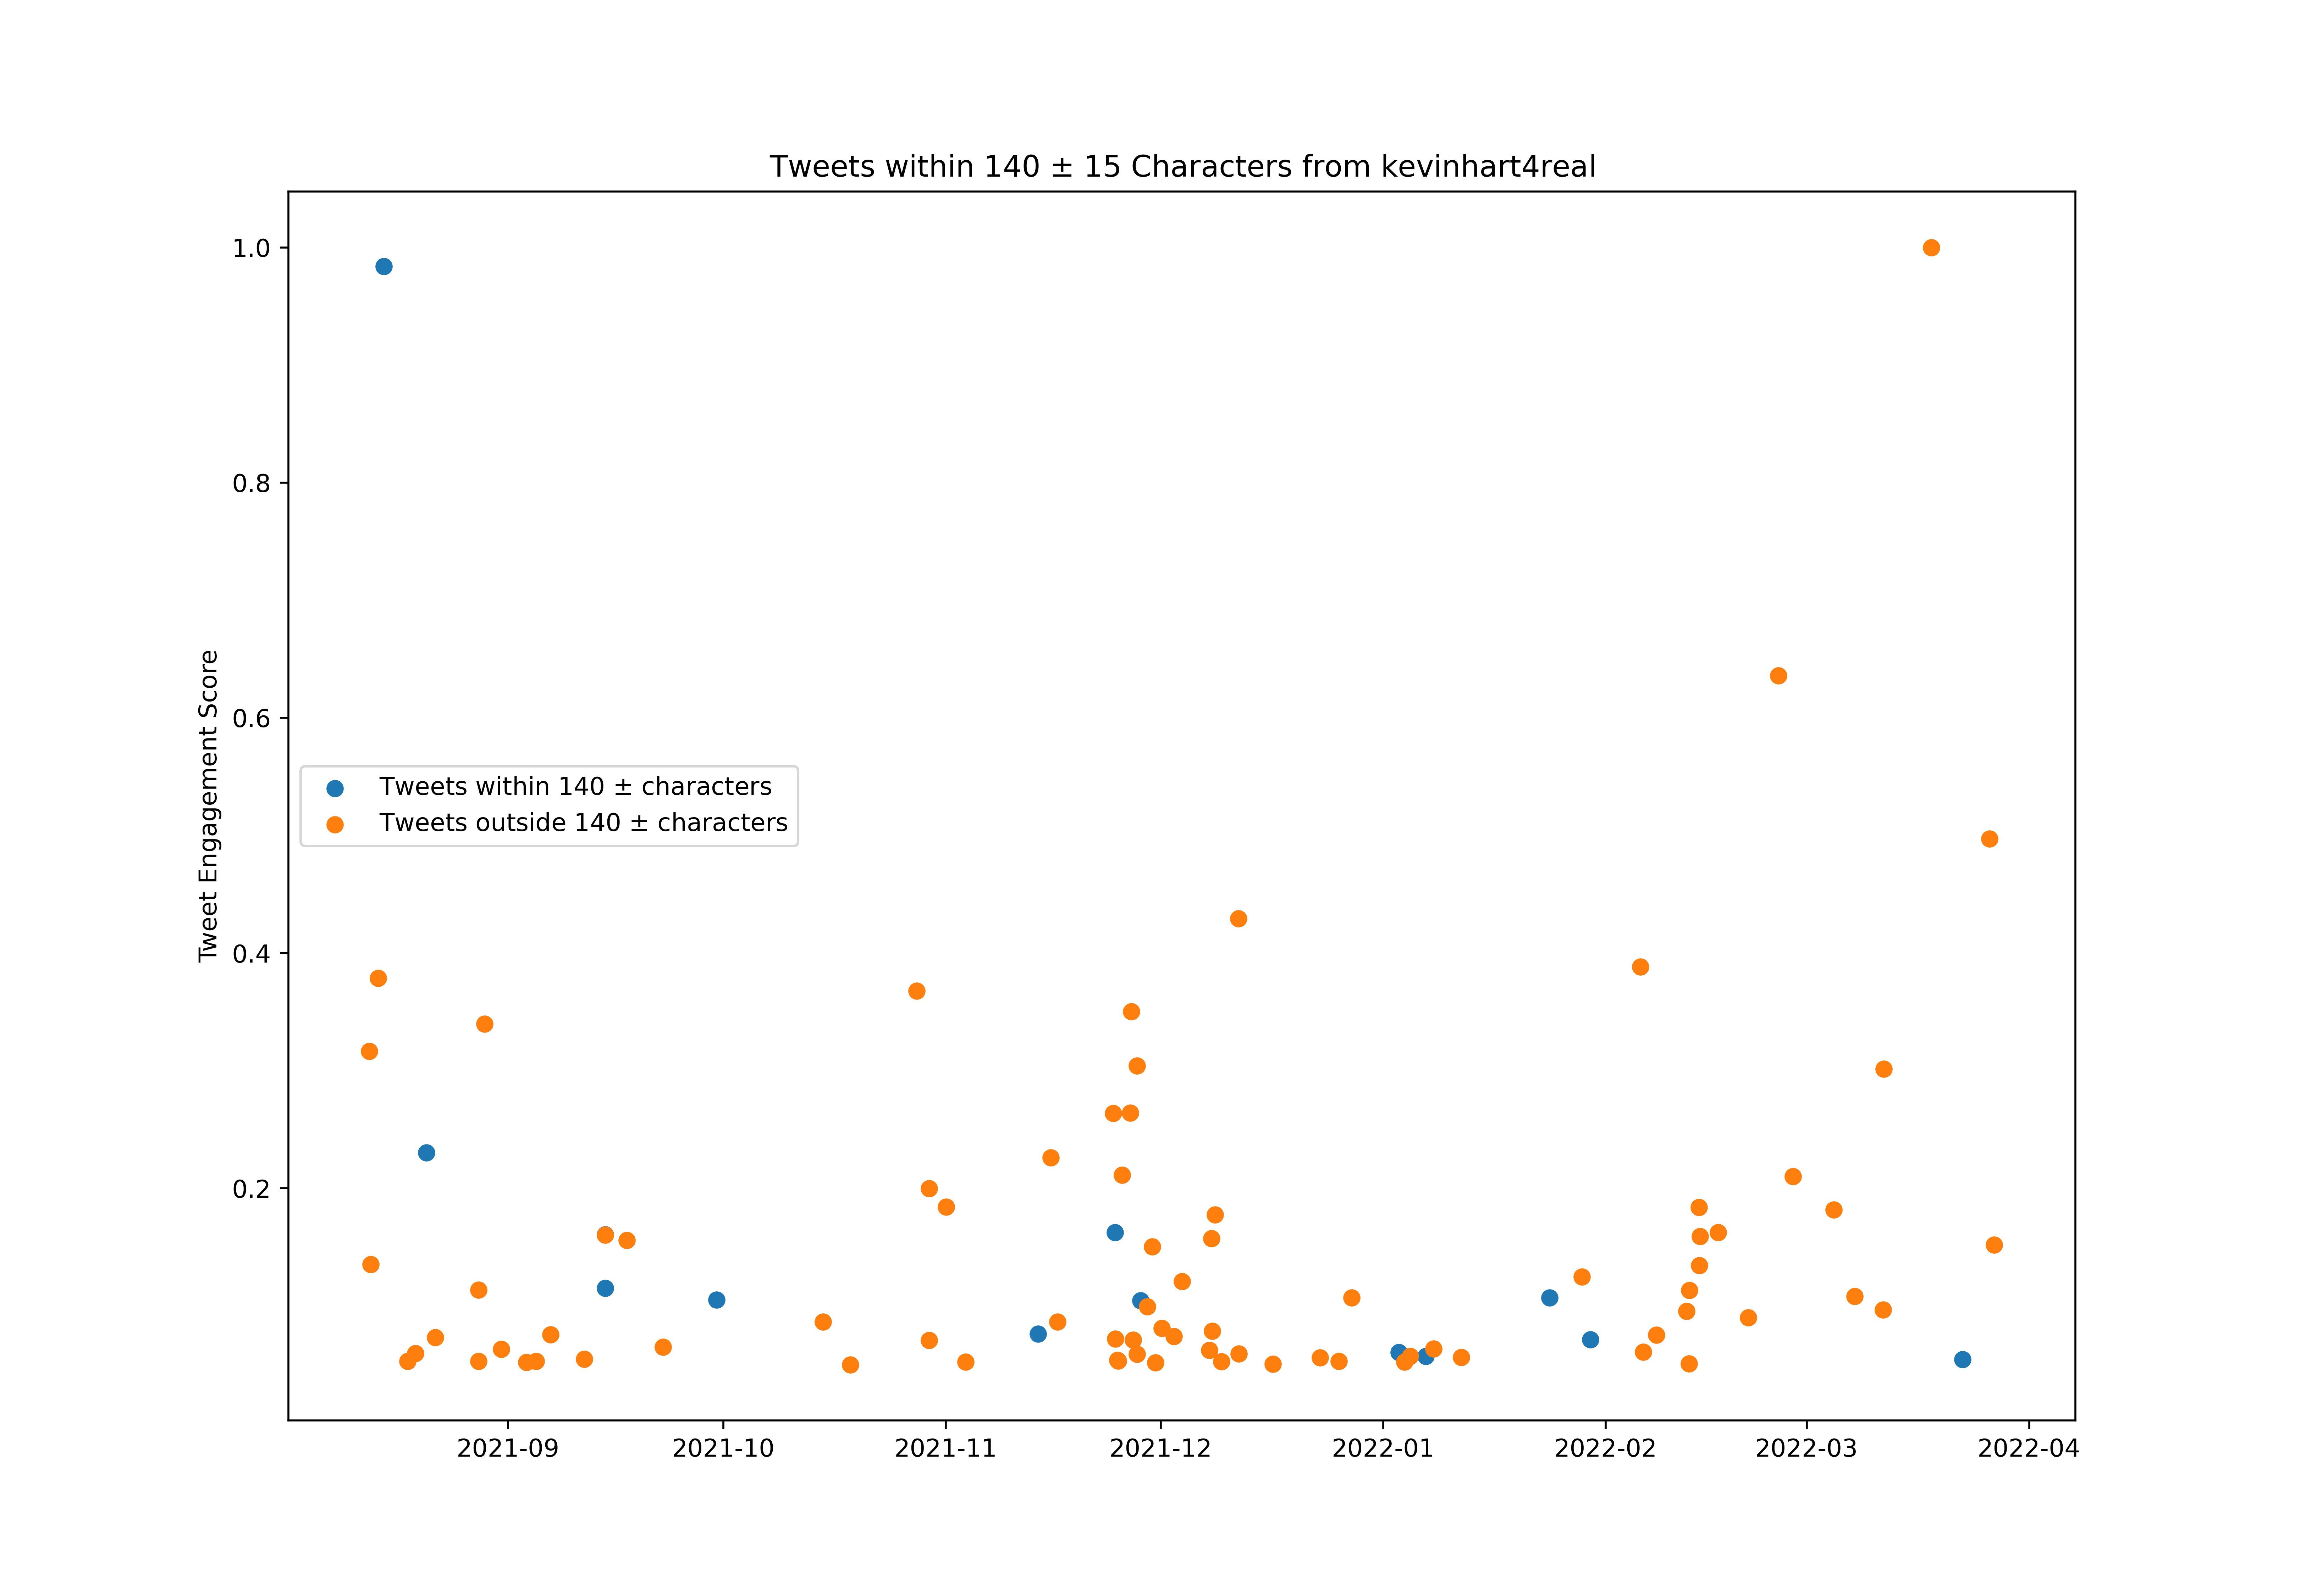

Values plotted in this chart, from the file beside it:
id, created_at, score, length_between125_and_155
1425858518804885508, 2021-08-12T16:35:36.000Z, 298161, False
1425914905010466819, 2021-08-12T20:19:40.000Z, 127468, False
1426011172084592642, 2021-08-13T02:42:12.000Z, 33040, False
1426200914612916227, 2021-08-13T15:16:10.000Z, 33894, False
1426271151999778817, 2021-08-13T19:55:16.000Z, 23783, False
1426300558957187074, 2021-08-13T21:52:07.000Z, 356784, False
1426311309512089602, 2021-08-13T22:34:50.000Z, 25694, False
1426333637016920073, 2021-08-14T00:03:33.000Z, 40999, False
1426580432762523649, 2021-08-14T16:24:14.000Z, 927395, True
1426962722969763845, 2021-08-15T17:43:19.000Z, 39997, False
1427374209055920128, 2021-08-16T20:58:25.000Z, 22689, False
1427634405519069188, 2021-08-17T14:12:21.000Z, 30888, False
1427637577683808268, 2021-08-17T14:24:57.000Z, 32855, False
1427777840972451841, 2021-08-17T23:42:18.000Z, 28013, False
1427780982204112896, 2021-08-17T23:54:47.000Z, 49793, False
1427816706739564547, 2021-08-18T02:16:45.000Z, 37827, False
1428171355481165829, 2021-08-19T01:45:59.000Z, 56156, False
1428459484570169348, 2021-08-19T20:50:55.000Z, 32966, False
1428701244973981702, 2021-08-20T12:51:35.000Z, 31464, False
1428727195967631362, 2021-08-20T14:34:42.000Z, 216942, True
1428811205624348672, 2021-08-20T20:08:32.000Z, 28829, False
1428902366024278020, 2021-08-21T02:10:46.000Z, 42557, False
1429085064424472582, 2021-08-21T14:16:45.000Z, 24470, False
1429085201360211972, 2021-08-21T14:17:17.000Z, 26028, False
1429153975811682309, 2021-08-21T18:50:34.000Z, 29850, False
1429173857710067713, 2021-08-21T20:09:35.000Z, 69012, False
1429547315640012805, 2021-08-22T20:53:34.000Z, 46880, True
1430544293647749122, 2021-08-25T14:55:12.000Z, 34413, False
1430664147398766596, 2021-08-25T22:51:27.000Z, 30276, False
1430919658882883596, 2021-08-26T15:46:46.000Z, 32002, False
1431006263186534407, 2021-08-26T21:30:54.000Z, 32243, False
1431072035015315457, 2021-08-27T01:52:15.000Z, 29441, False
1431364239713660928, 2021-08-27T21:13:22.000Z, 106857, False
1431366344885223425, 2021-08-27T21:21:44.000Z, 49941, False
1431398030771556352, 2021-08-27T23:27:39.000Z, 32688, False
1431668675837321225, 2021-08-28T17:23:06.000Z, 320089, False
1432327141799124997, 2021-08-30T12:59:36.000Z, 28273, False
1432378953180712964, 2021-08-30T16:25:29.000Z, 37882, False
1432433195937681415, 2021-08-30T20:01:01.000Z, 19386, False
1432452198978445321, 2021-08-30T21:16:32.000Z, 32688, False
1432517618930536455, 2021-08-31T01:36:29.000Z, 59625, False
1432893111513100289, 2021-09-01T02:28:34.000Z, 23616, False
1432918352528175107, 2021-09-01T04:08:52.000Z, 36584, False
1433183719372861441, 2021-09-01T21:43:20.000Z, 25323, False
1433516698712297479, 2021-09-02T19:46:29.000Z, 46064, False
1433787998857056291, 2021-09-03T13:44:32.000Z, 48883, False
1433901984357179393, 2021-09-03T21:17:28.000Z, 30647, False
1433973826019368960, 2021-09-04T02:02:56.000Z, 34358, False
1434271175866265603, 2021-09-04T21:44:30.000Z, 49922, False
1434582020290711556, 2021-09-05T18:19:41.000Z, 43411, False
1434604810947399680, 2021-09-05T19:50:15.000Z, 28236, False
1434617574239600642, 2021-09-05T20:40:58.000Z, 41481, False
1434683047425679363, 2021-09-06T01:01:08.000Z, 39070, False
1434956823203876864, 2021-09-06T19:09:01.000Z, 35229, False
1435013647177158658, 2021-09-06T22:54:49.000Z, 71183, False
1435309434167775239, 2021-09-07T18:30:10.000Z, 25434, False
1435383702964641796, 2021-09-07T23:25:17.000Z, 35359, False
1435420284568227841, 2021-09-08T01:50:39.000Z, 40962, False
1435457422441734146, 2021-09-08T04:18:13.000Z, 38198, False
1436080332634304513, 2021-09-09T21:33:27.000Z, 27568, False
... 452 more rows
